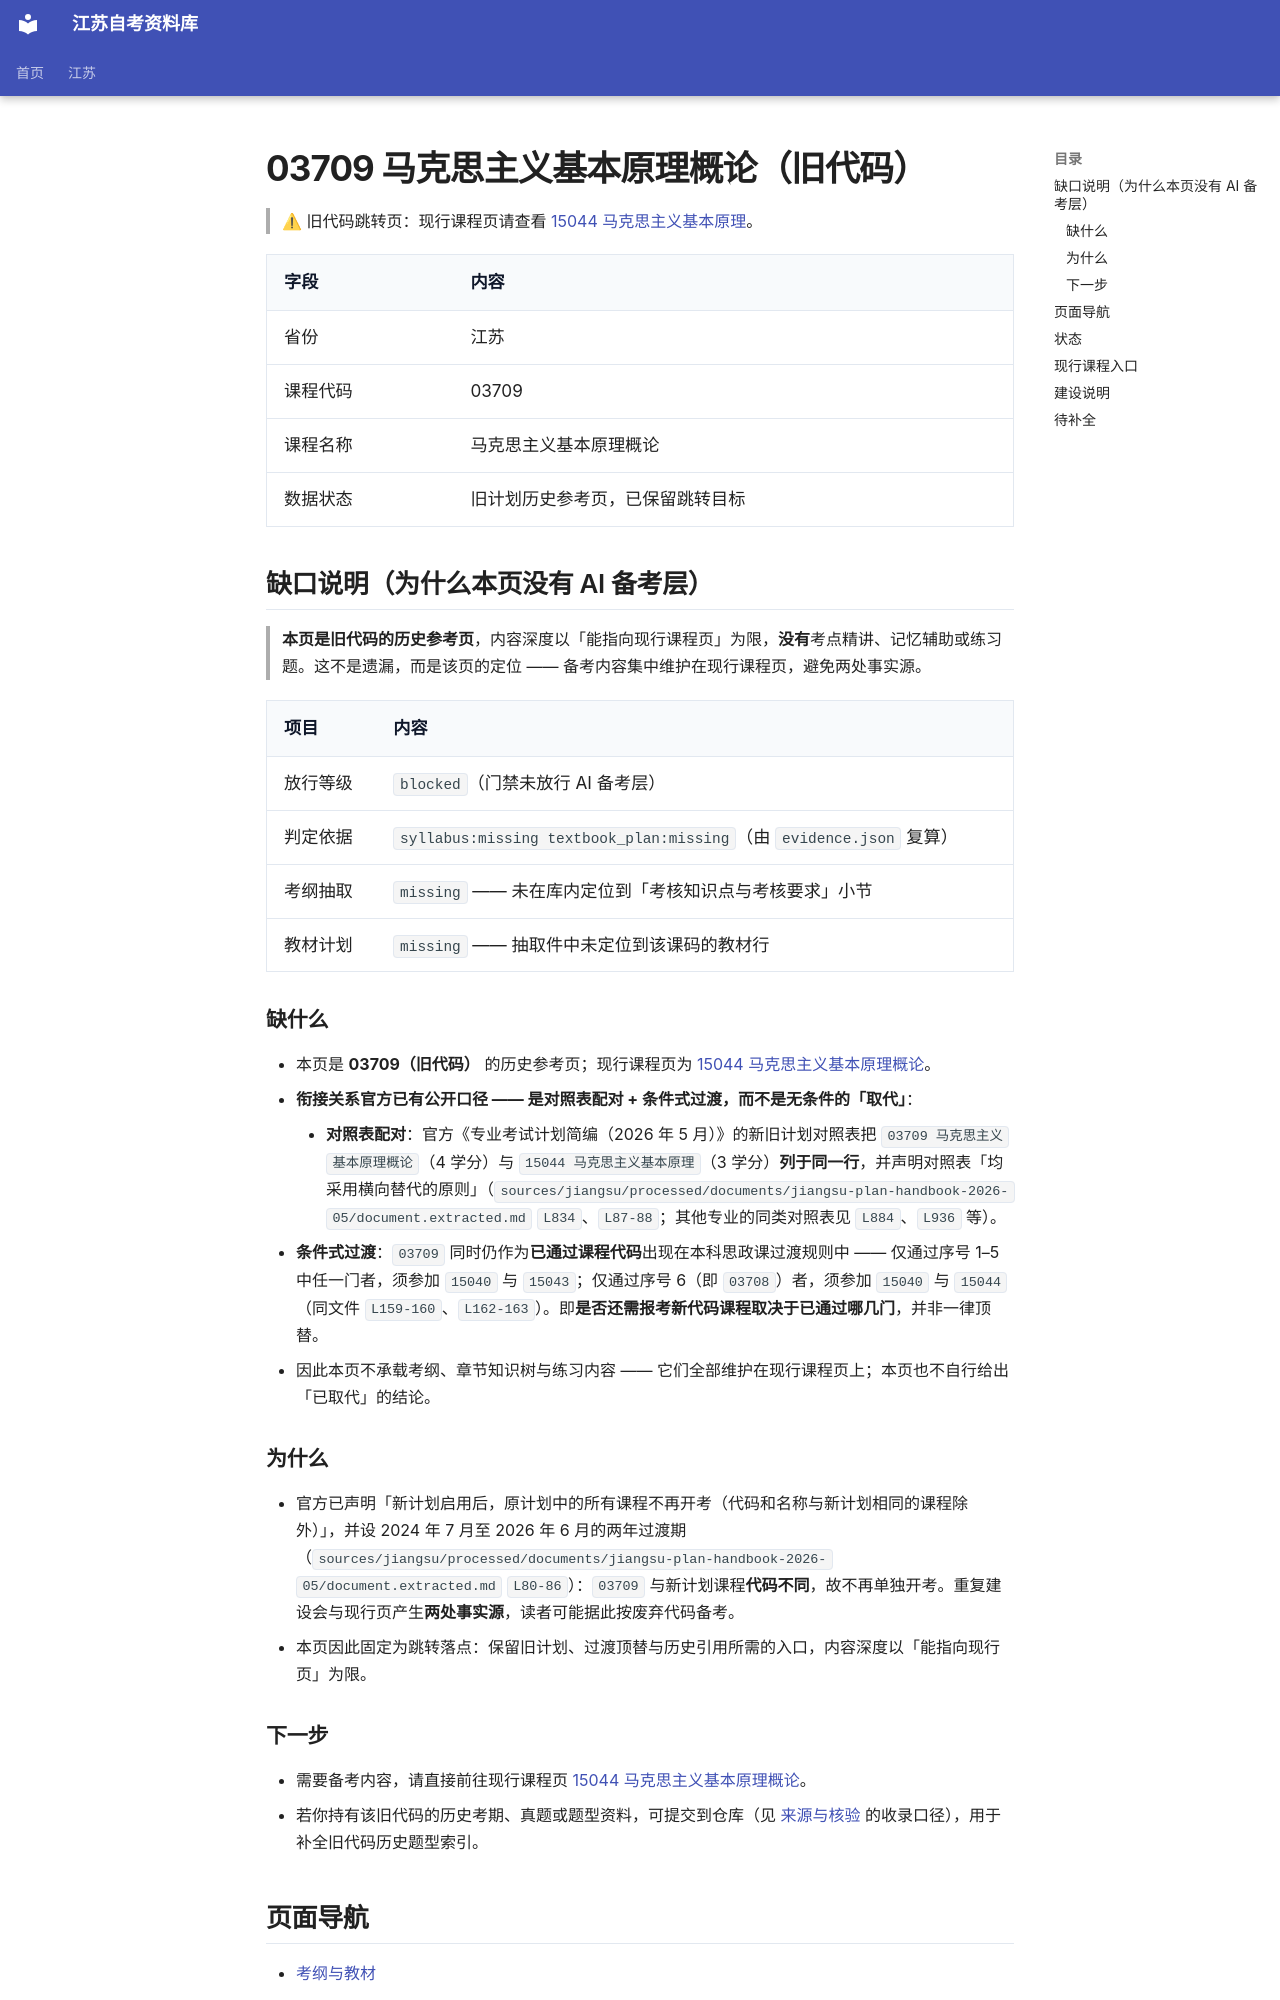

repository: SuperCatQR/jiangsu-zikao-aio · page: jiangsu/courses/03709/index.html · generator: mkdocs

---
lifecycle: draft
completeness: metadata-only
status: draft
---

# 03709 马克思主义基本原理概论（旧代码）

> ⚠ 旧代码跳转页：现行课程页请查看 [15044 马克思主义基本原理](../15044/index.md)。

| 字段 | 内容 |
| --- | --- |
| 省份 | 江苏 |
| 课程代码 | 03709 |
| 课程名称 | 马克思主义基本原理概论 |
| 数据状态 | 旧计划历史参考页，已保留跳转目标 |

<!-- course-gap:start -->
## 缺口说明（为什么本页没有 AI 备考层）

> **本页是旧代码的历史参考页**，内容深度以「能指向现行课程页」为限，**没有**考点精讲、记忆辅助或练习题。这不是遗漏，而是该页的定位 —— 备考内容集中维护在现行课程页，避免两处事实源。

| 项目 | 内容 |
| --- | --- |
| 放行等级 | `blocked`（门禁未放行 AI 备考层） |
| 判定依据 | `syllabus:missing textbook_plan:missing`（由 `evidence.json` 复算） |
| 考纲抽取 | `missing` —— 未在库内定位到「考核知识点与考核要求」小节 |
| 教材计划 | `missing` —— 抽取件中未定位到该课码的教材行 |

### 缺什么

- 本页是 **03709（旧代码）** 的历史参考页；现行课程页为 [15044 马克思主义基本原理概论](../15044/index.md)。
- **衔接关系官方已有公开口径 —— 是对照表配对 + 条件式过渡，而不是无条件的「取代」**：
    - **对照表配对**：官方《专业考试计划简编（2026 年 5 月）》的新旧计划对照表把 `03709 马克思主义基本原理概论`（4 学分）与 `15044 马克思主义基本原理`（3 学分）**列于同一行**，并声明对照表「均采用横向替代的原则」（`sources/jiangsu/processed/documents/jiangsu-plan-handbook-2026-05/document.extracted.md` `L834`、`L87-88`；其他专业的同类对照表见 `L884`、`L936` 等）。
- **条件式过渡**：`03709` 同时仍作为**已通过课程代码**出现在本科思政课过渡规则中 —— 仅通过序号 1–5 中任一门者，须参加 `15040` 与 `15043`；仅通过序号 6（即 `03708`）者，须参加 `15040` 与 `15044`（同文件 `L159-160`、`L162-163`）。即**是否还需报考新代码课程取决于已通过哪几门**，并非一律顶替。
- 因此本页不承载考纲、章节知识树与练习内容 —— 它们全部维护在现行课程页上；本页也不自行给出「已取代」的结论。
